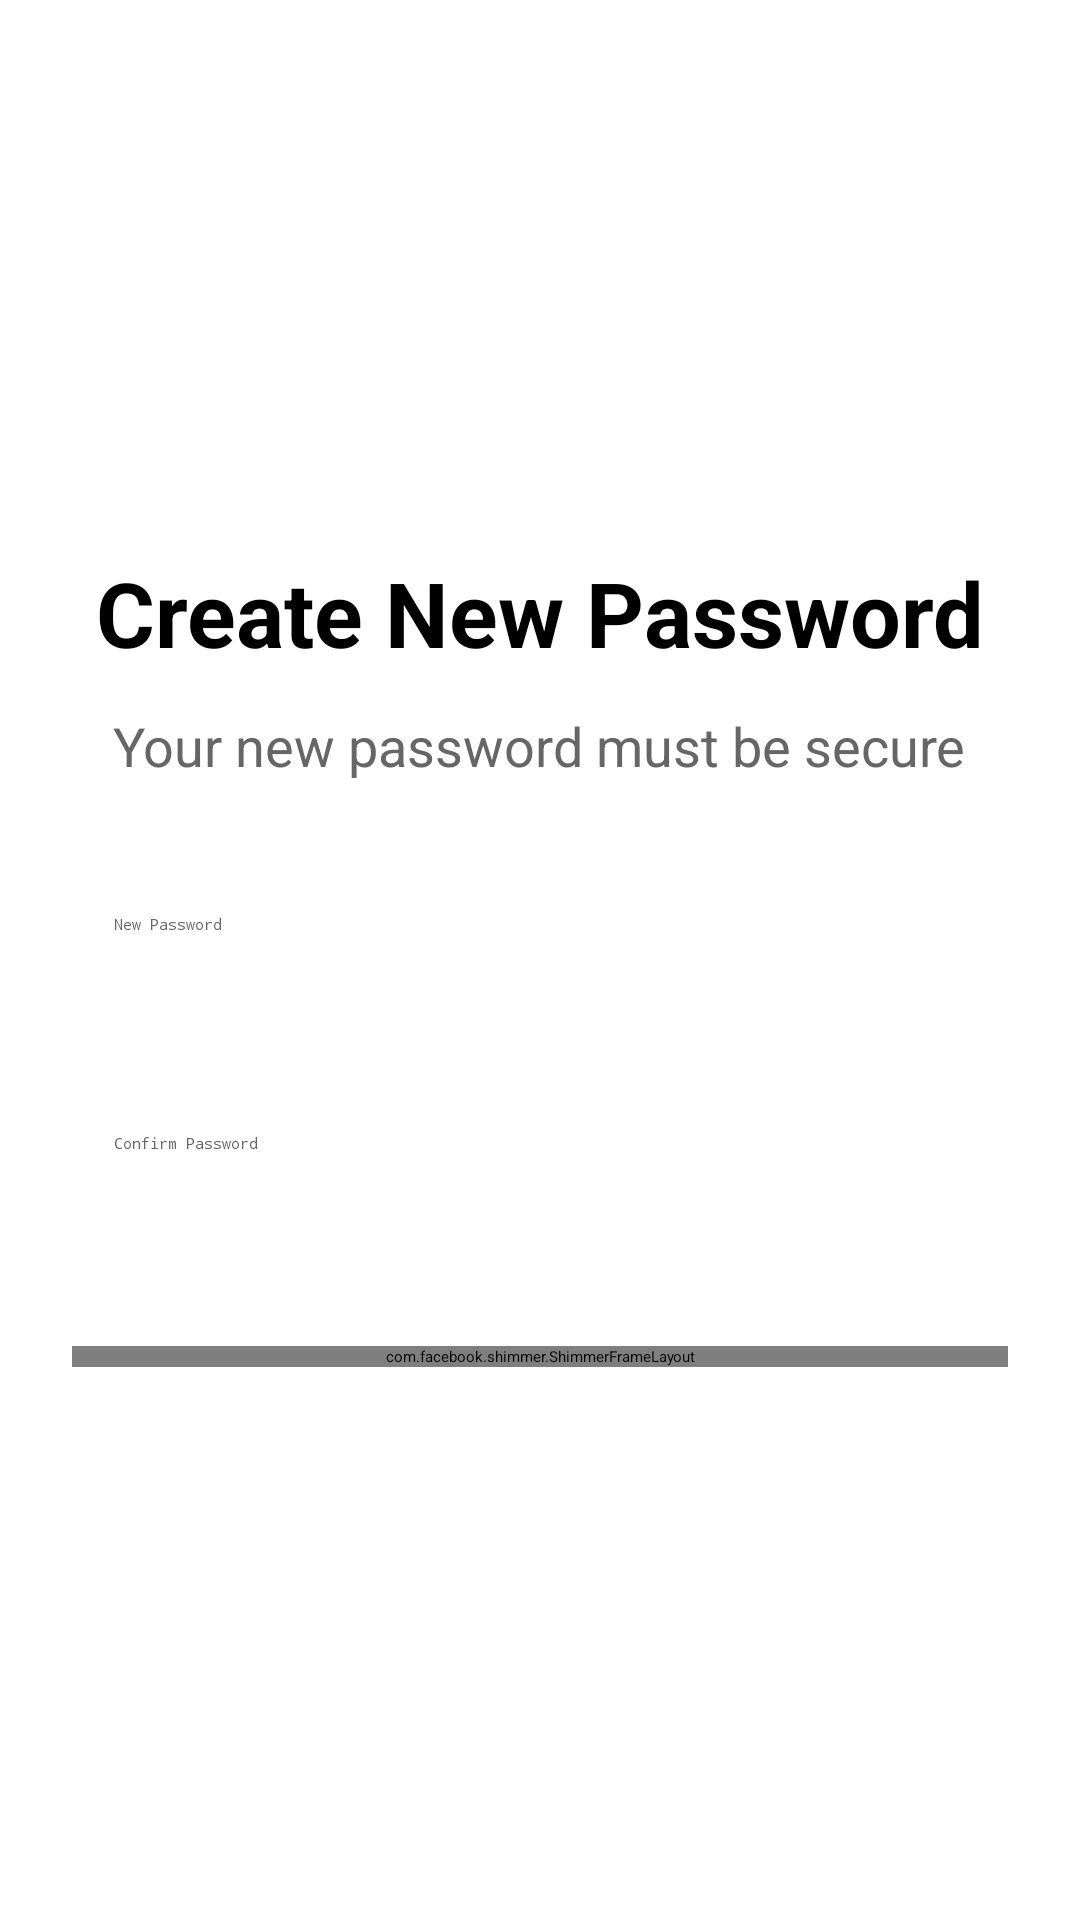

Android layout source for this screen:
<!-- AndroidManifest.xml: application theme Theme.LostandFound -->
<!-- res/layout/activity_new_password.xml -->
<?xml version="1.0" encoding="utf-8"?>
<LinearLayout xmlns:android="http://schemas.android.com/apk/res/android"
    xmlns:app="http://schemas.android.com/apk/res-auto"
    android:layout_width="match_parent"
    android:layout_height="match_parent"
    android:orientation="vertical"
    android:gravity="center"
    android:padding="24dp"
    android:background="@drawable/bg_gradient">

    

    <TextView
        android:layout_width="wrap_content"
        android:layout_height="wrap_content"
        android:layout_marginBottom="12dp"
        android:text="Create New Password"
        android:textColor="@color/text_primary"
        android:textSize="30sp"
        android:textStyle="bold" />

    

    <TextView
        android:layout_width="wrap_content"
        android:layout_height="wrap_content"
        android:layout_marginBottom="30dp"
        android:text="Your new password must be secure"
        android:textColor="@color/text_secondary"
        android:textSize="18sp" />

    

    <EditText
        android:id="@+id/newPassword"
        android:layout_width="match_parent"
        android:layout_height="55dp"
        android:hint="New Password"
        android:inputType="textPassword"
        android:padding="14dp"
        android:textColor="@color/text_primary"
        android:textColorHint="@color/text_secondary"
        android:background="@drawable/bg_white_button"
        android:layout_marginBottom="18dp" />

    

    <EditText
        android:id="@+id/confirmPassword"
        android:layout_width="match_parent"
        android:layout_height="55dp"
        android:hint="Confirm Password"
        android:inputType="textPassword"
        android:padding="14dp"
        android:textColor="@color/text_primary"
        android:textColorHint="@color/text_secondary"
        android:background="@drawable/bg_white_button"
        android:layout_marginBottom="30dp" />

    

    <com.facebook.shimmer.ShimmerFrameLayout
        android:id="@+id/shimmerLayout"
        android:layout_width="match_parent"
        android:layout_height="wrap_content"
        app:shimmer_auto_start="true">

        <Button
            android:id="@+id/resetBtn"
            android:layout_width="match_parent"
            android:layout_height="55dp"
            android:backgroundTint="@color/accent"
            android:text="Reset Password"
            android:textAllCaps="false"
            android:textColor="#FFFFFF"
            android:textSize="20sp"
            android:textStyle="bold" />

    </com.facebook.shimmer.ShimmerFrameLayout>

</LinearLayout>
<!-- resources referenced by this layout -->
<resources>
  <color name="accent">#4CAF50</color>
  <color name="text_primary">#000000</color>
  <color name="text_secondary">#666666</color>
  <!-- drawable bg_gradient (drawable-night) -->
  <?xml version="1.0" encoding="utf-8"?>
  <shape xmlns:android="http://schemas.android.com/apk/res/android">
  
      <gradient
          android:startColor="#121212"
          android:endColor="#1E1E1E"
          android:angle="270" />
  
      <corners android:radius="0dp"/>
  
  </shape>
  <!-- drawable bg_white_button (drawable) -->
  <shape xmlns:android="http://schemas.android.com/apk/res/android">
  
      <solid android:color="@color/card"/>
  
      <corners android:radius="25dp"/>
  
  </shape>
  <color name="card">#FFFFFF</color>
</resources>
